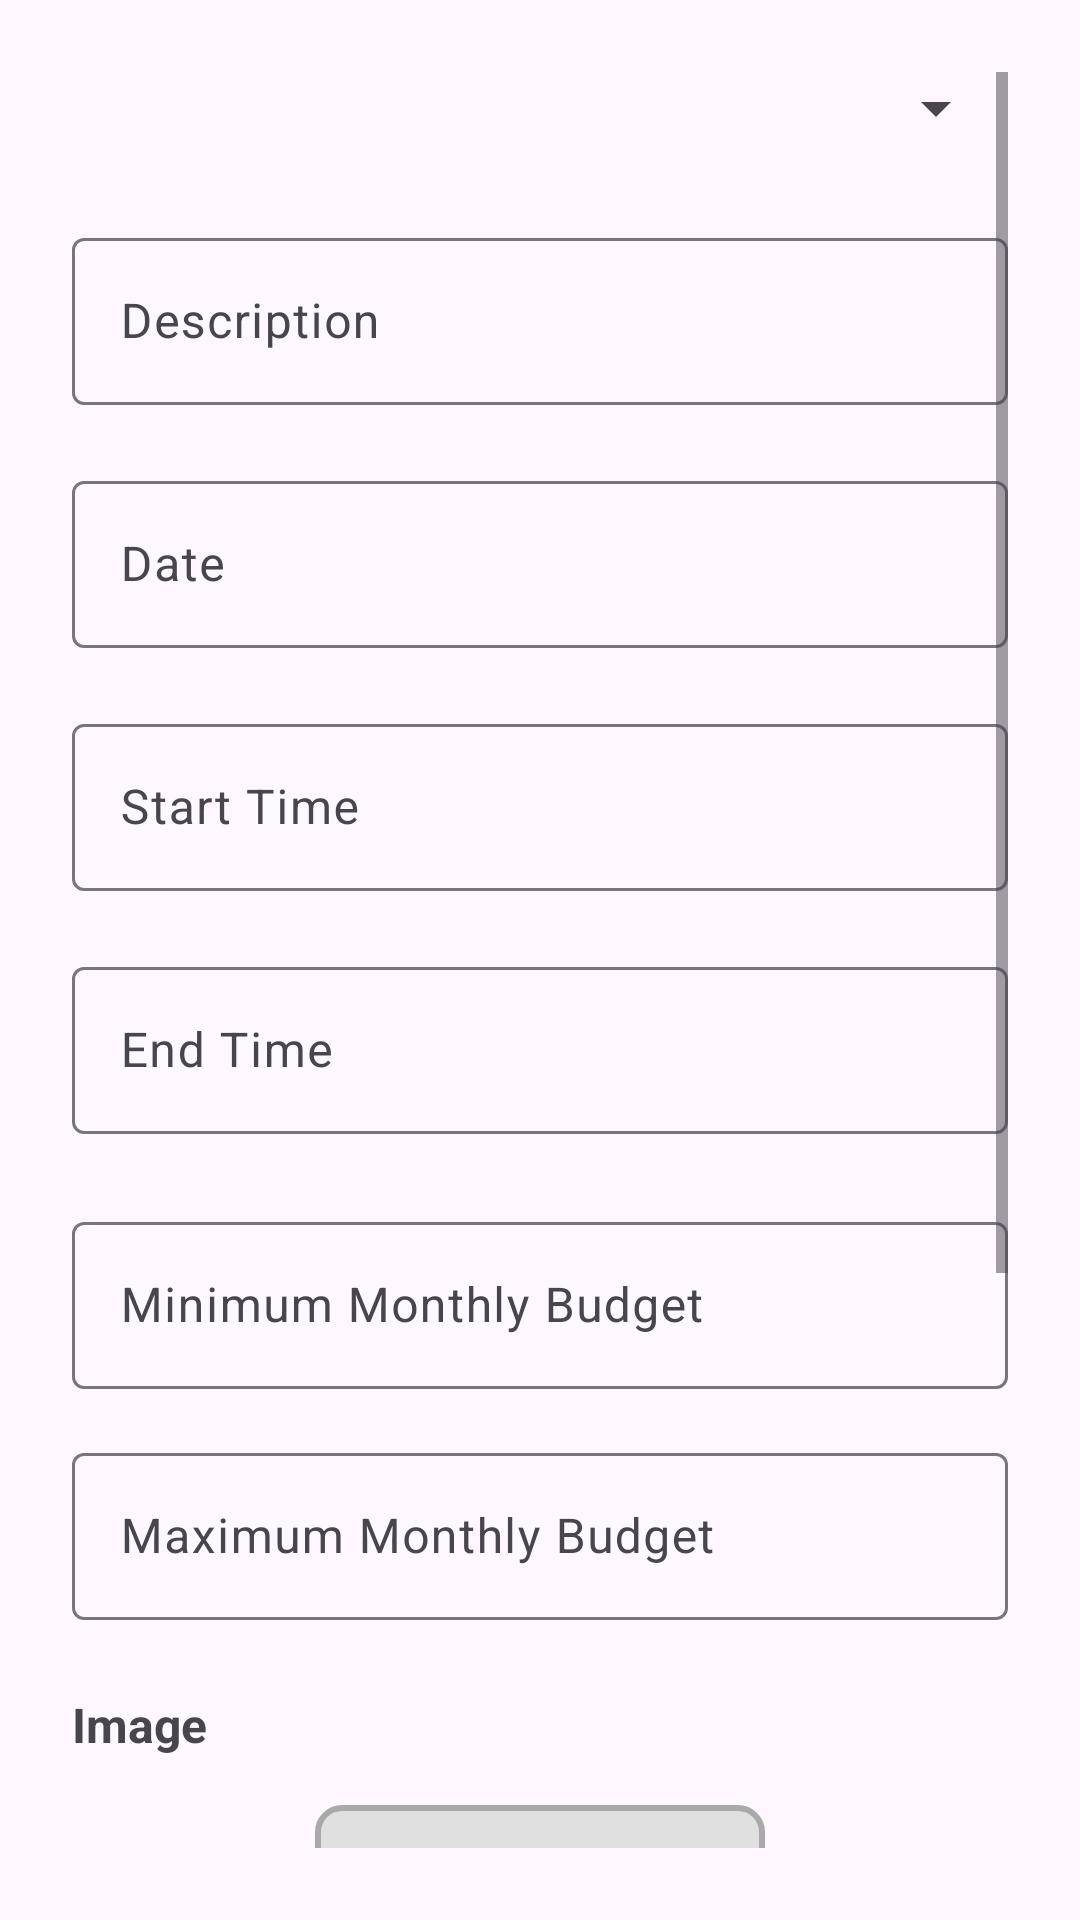

The Android layout XML behind this screen, and the referenced resources:
<!-- AndroidManifest.xml: application theme Theme.Moneywaysapp -->
<!-- res/layout/activity_add_expense.xml -->
<?xml version="1.0" encoding="utf-8"?>
<androidx.constraintlayout.widget.ConstraintLayout
    xmlns:android="http://schemas.android.com/apk/res/android"
    xmlns:app="http://schemas.android.com/apk/res-auto"
    xmlns:tools="http://schemas.android.com/tools"
    android:layout_width="match_parent"
    android:layout_height="match_parent"
    android:padding="24dp">

    <ScrollView
        android:id="@+id/scrollView"
        android:layout_width="0dp"
        android:layout_height="0dp"
        app:layout_constraintTop_toTopOf="parent"
        app:layout_constraintBottom_toBottomOf="parent"
        app:layout_constraintStart_toStartOf="parent"
        app:layout_constraintEnd_toEndOf="parent">

        <androidx.constraintlayout.widget.ConstraintLayout
            android:id="@+id/formLayout"
            android:layout_width="match_parent"
            android:layout_height="wrap_content">


            <com.google.android.material.textfield.TextInputLayout
                android:id="@+id/selectLayout"
                android:layout_width="0dp"
                android:layout_height="wrap_content"
                app:layout_constraintEnd_toEndOf="parent"
                app:layout_constraintStart_toStartOf="parent"
                app:layout_constraintTop_toTopOf="parent">


                <Spinner
                    android:id="@+id/categorySpinner"
                    android:layout_width="match_parent"
                    android:layout_height="wrap_content"
                    app:layout_constraintTop_toTopOf="parent" />

            </com.google.android.material.textfield.TextInputLayout>


            
            <com.google.android.material.textfield.TextInputLayout
                android:id="@+id/descriptionLayout"
                android:layout_width="0dp"
                android:layout_height="wrap_content"
                android:layout_marginTop="26dp"
                android:hint="Description"
                app:layout_constraintEnd_toEndOf="parent"
                app:layout_constraintStart_toStartOf="parent"
                app:layout_constraintTop_toBottomOf="@id/selectLayout">



            <com.google.android.material.textfield.TextInputEditText
                    android:id="@+id/expenseDescription"
                    android:layout_width="match_parent"
                    android:layout_height="wrap_content" />
            </com.google.android.material.textfield.TextInputLayout>

            
            <com.google.android.material.textfield.TextInputLayout
                android:id="@+id/dateLayout"
                android:layout_width="0dp"
                android:layout_height="wrap_content"
                android:hint="Date"
                android:layout_marginTop="20dp"
                app:layout_constraintTop_toBottomOf="@id/descriptionLayout"
                app:layout_constraintStart_toStartOf="parent"
                app:layout_constraintEnd_toEndOf="parent">

                <com.google.android.material.textfield.TextInputEditText
                    android:id="@+id/expenseDate"
                    android:layout_width="match_parent"
                    android:layout_height="wrap_content"
                    android:focusable="false" />
            </com.google.android.material.textfield.TextInputLayout>

            
            <com.google.android.material.textfield.TextInputLayout
                android:id="@+id/startTimeLayout"
                android:layout_width="0dp"
                android:layout_height="wrap_content"
                android:hint="Start Time"
                android:layout_marginTop="20dp"
                app:layout_constraintTop_toBottomOf="@id/dateLayout"
                app:layout_constraintStart_toStartOf="parent"
                app:layout_constraintEnd_toEndOf="parent">

                <com.google.android.material.textfield.TextInputEditText
                    android:id="@+id/startTime"
                    android:layout_width="match_parent"
                    android:layout_height="wrap_content"
                    android:focusable="false" />
            </com.google.android.material.textfield.TextInputLayout>

            
            <com.google.android.material.textfield.TextInputLayout
                android:id="@+id/endTimeLayout"
                android:layout_width="0dp"
                android:layout_height="wrap_content"
                android:hint="End Time"
                android:layout_marginTop="20dp"
                app:layout_constraintTop_toBottomOf="@id/startTimeLayout"
                app:layout_constraintStart_toStartOf="parent"
                app:layout_constraintEnd_toEndOf="parent">

                <com.google.android.material.textfield.TextInputEditText
                    android:id="@+id/endTime"
                    android:layout_width="match_parent"
                    android:layout_height="wrap_content"
                    android:focusable="false" />
            </com.google.android.material.textfield.TextInputLayout>

            
            <com.google.android.material.textfield.TextInputLayout
                android:id="@+id/minGoalLayout"
                android:layout_width="0dp"
                android:layout_height="wrap_content"
                android:hint="Minimum Monthly Budget"
                android:layout_marginTop="24dp"
                app:layout_constraintTop_toBottomOf="@id/endTimeLayout"
                app:layout_constraintStart_toStartOf="parent"
                app:layout_constraintEnd_toEndOf="parent">

                <com.google.android.material.textfield.TextInputEditText
                    android:id="@+id/minGoalInput"
                    android:layout_width="match_parent"
                    android:layout_height="wrap_content"
                    android:inputType="numberDecimal" />
            </com.google.android.material.textfield.TextInputLayout>

            
            <com.google.android.material.textfield.TextInputLayout
                android:id="@+id/maxGoalLayout"
                android:layout_width="0dp"
                android:layout_height="wrap_content"
                android:hint="Maximum Monthly Budget"
                android:layout_marginTop="16dp"
                app:layout_constraintTop_toBottomOf="@id/minGoalLayout"
                app:layout_constraintStart_toStartOf="parent"
                app:layout_constraintEnd_toEndOf="parent">

                <com.google.android.material.textfield.TextInputEditText
                    android:id="@+id/maxGoalInput"
                    android:layout_width="match_parent"
                    android:layout_height="wrap_content"
                    android:inputType="numberDecimal" />
            </com.google.android.material.textfield.TextInputLayout>

            
            <TextView
                android:id="@+id/categoryLabel"
                android:layout_width="0dp"
                android:layout_height="wrap_content"
                android:text="Image"
                android:textStyle="bold"
                android:textSize="16sp"
                android:layout_marginTop="24dp"
                app:layout_constraintTop_toBottomOf="@id/maxGoalLayout"
                app:layout_constraintStart_toStartOf="parent"
                app:layout_constraintEnd_toEndOf="parent" />

            
            <ImageView
                android:id="@+id/photoPreview"
                android:layout_width="150dp"
                android:layout_height="150dp"
                android:layout_marginTop="16dp"
                android:layout_marginBottom="16dp"
                android:scaleType="centerCrop"
                android:background="@drawable/image_preview_background"
                android:contentDescription="Selected Photo Preview"
                app:layout_constraintTop_toBottomOf="@id/categoryLabel"
                app:layout_constraintStart_toStartOf="parent"
                app:layout_constraintEnd_toEndOf="parent" />

            
            <Button
                android:id="@+id/addPhotoBtn"
                android:layout_width="200dp"
                android:layout_height="wrap_content"
                android:text="Add Photo"
                android:drawableStart="@android:drawable/ic_menu_camera"
                android:backgroundTint="#2764FF"
                android:textColor="#FFFFFF"
                android:layout_marginTop="16dp"
                app:layout_constraintTop_toBottomOf="@id/photoPreview"
                app:layout_constraintStart_toStartOf="parent"
                app:layout_constraintEnd_toEndOf="parent" />

            
            <Button
                android:id="@+id/saveExpenseBtn"
                android:layout_width="0dp"
                android:layout_height="wrap_content"
                android:text="Save Expense"
                android:backgroundTint="#33691E"
                android:textColor="#FFFFFF"
                android:layout_marginTop="32dp"
                android:layout_marginBottom="24dp"
                app:layout_constraintTop_toBottomOf="@id/addPhotoBtn"
                app:layout_constraintStart_toStartOf="parent"
                app:layout_constraintEnd_toEndOf="parent" />

        </androidx.constraintlayout.widget.ConstraintLayout>
    </ScrollView>
</androidx.constraintlayout.widget.ConstraintLayout>
<!-- resources referenced by this layout -->
<resources>
  <!-- drawable image_preview_background (drawable) -->
  <?xml version="1.0" encoding="utf-8"?>
  <shape xmlns:android="http://schemas.android.com/apk/res/android"
      android:shape="rectangle">
  
      <solid android:color="#E0E0E0" /> 
  
      <corners android:radius="8dp" />
  
      <stroke
          android:width="2dp"
          android:color="#A9A9A9" /> 
  </shape>
  <style name="Theme.Moneywaysapp" parent="Base.Theme.Moneywaysapp">
          <item name="colorPrimary">@color/your_primary_color</item>
          <item name="colorPrimaryVariant">@color/your_primary_variant</item>
          <item name="colorOnPrimary">@color/white</item>
          <item name="colorSecondary">@color/your_secondary_color</item>
          <item name="colorOnSecondary">@color/white</item>
  
      </style>
  <style name="Base.Theme.Moneywaysapp" parent="Theme.Material3.DayNight.NoActionBar">
          
          
  
      </style>
  <color name="your_primary_color">#1D8464</color>
  <color name="your_primary_variant">#1D8464</color>
  <color name="white">#FFFFFFFF</color>
  <color name="your_secondary_color">#1D8464</color>
</resources>
